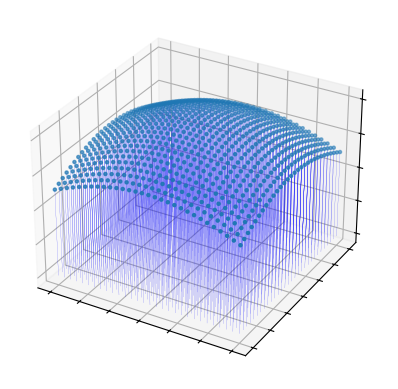

This figure's Python source: (Note: this script raises an exception after producing the figure.)
#!/usr/bin/python3

import numpy as np
import matplotlib.pyplot as plt
from mpl_toolkits.mplot3d import Axes3D
from scipy.stats import multivariate_normal

# Define mean vector and covariance matrix
mean = [0, 0]
cov = [[20, 0], [0, 20]]

# Create a grid of x and y values
x, y = np.meshgrid(np.linspace(-3, 3, 30), np.linspace(-3, 3, 30))
pos = np.empty(x.shape + (2,))
pos[:, :, 0] = x
pos[:, :, 1] = y

# Compute the PDF at each point on the grid
rv = multivariate_normal(mean, cov)
z = rv.pdf(pos)

# Convert the grid points and PDF values to 1D arrays
x = x.flatten()
y = y.flatten()
z = z.flatten()

# Create a 3D plot
fig = plt.figure()
ax = fig.add_subplot(111, projection='3d')
ax.scatter(x, y, z, marker=".")

# Plot vertical lines connecting z points with x, y plane
for i in range(len(x)):
    ax.plot([x[i], x[i]], [y[i], y[i]], [0, z[i]], color='blue', linewidth=0.1)

# Set the viewing angle
ax.view_init(elev=30, azim=120)

# Remove the axis labels
ax.set_xticklabels([])
ax.set_yticklabels([])
ax.set_zticklabels([])


# Set the axis labels and title
#ax.set_xlabel('x')
#ax.set_ylabel('y')
#ax.set_zlabel('PDF')
#ax.set_title('2D Gaussian Distribution')

#plt.show()
plt.savefig('../images/gaussian-4.png', dpi=200, format='png', transparent=True)
